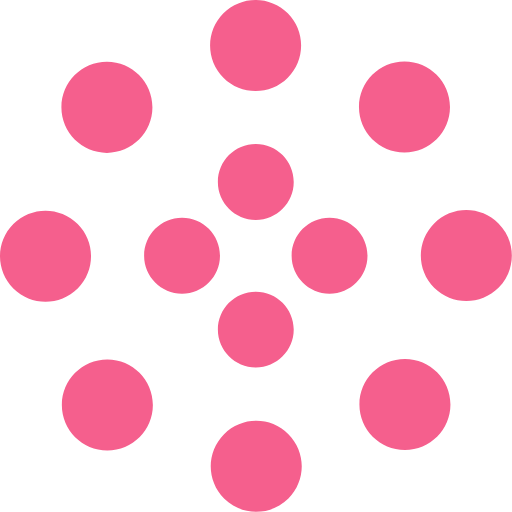
t = 0.00 s
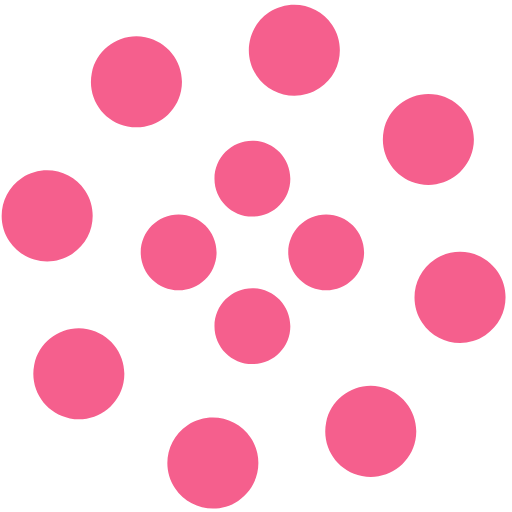
t = 1.25 s
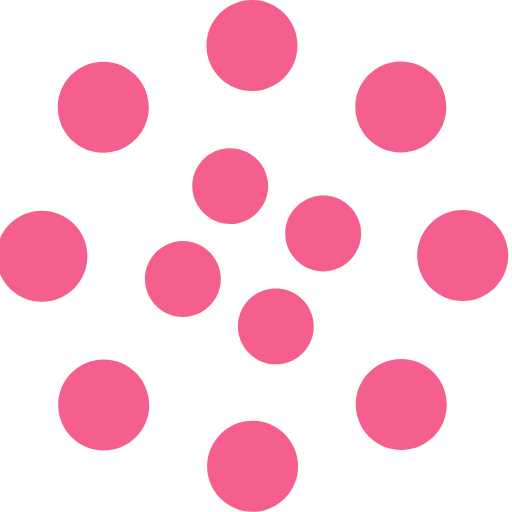
t = 2.00 s
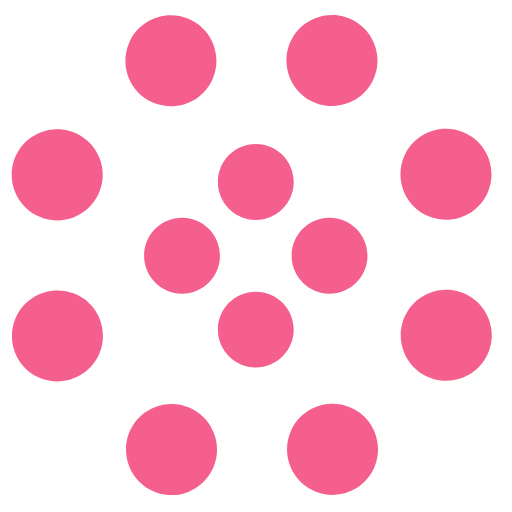
t = 2.50 s
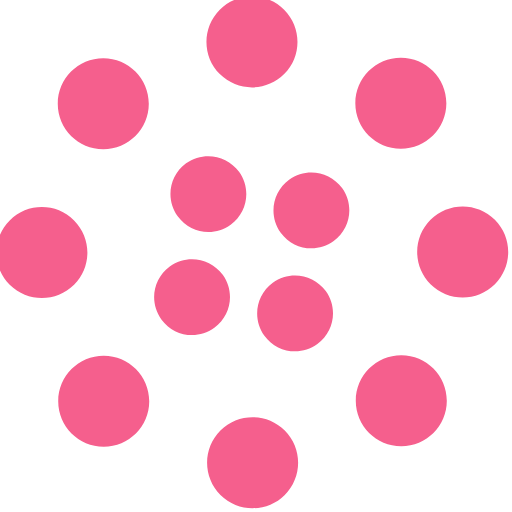
t = 4.00 s
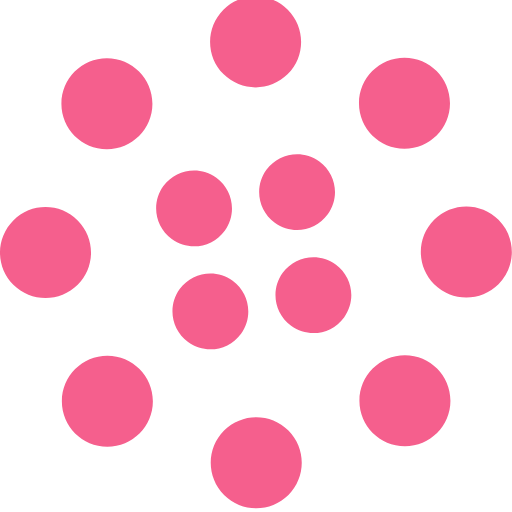
t = 6.00 s

The animated SVG that drew these frames (rendered in a browser with its animation timeline set to each time). Animation: 2 SMIL elements (animateTransform=2); one cycle of 8.00 s, repeats indefinitely.

<svg xmlns="http://www.w3.org/2000/svg" width="135" height="135" fill="#f55f8d" viewBox="0 0 135 135"><path d="M67.447 58c5.523 0 10-4.477 10-10s-4.477-10-10-10-10 4.477-10 10 4.477 10 10 10zm9.448 9.447c0 5.523 4.477 10 10 10 5.522 0 10-4.477 10-10s-4.478-10-10-10c-5.523 0-10 4.477-10 10zm-9.448 9.448c-5.523 0-10 4.477-10 10 0 5.522 4.477 10 10 10s10-4.478 10-10c0-5.523-4.477-10-10-10zM58 67.447c0-5.523-4.477-10-10-10s-10 4.477-10 10 4.477 10 10 10 10-4.477 10-10z"><animateTransform attributeName="transform" dur="2.5s" from="0 67 67" repeatCount="indefinite" to="-360 67 67" type="rotate"/></path><path d="M28.19 40.31c6.627 0 12-5.374 12-12 0-6.628-5.373-12-12-12-6.628 0-12 5.372-12 12 0 6.626 5.372 12 12 12zm30.72-19.825c4.686 4.687 12.284 4.687 16.97 0 4.686-4.686 4.686-12.284 0-16.97-4.686-4.687-12.284-4.687-16.97 0-4.687 4.686-4.687 12.284 0 16.97zm35.74 7.705c0 6.627 5.37 12 12 12 6.626 0 12-5.373 12-12 0-6.628-5.374-12-12-12-6.63 0-12 5.372-12 12zm19.822 30.72c-4.686 4.686-4.686 12.284 0 16.97 4.687 4.686 12.285 4.686 16.97 0 4.687-4.686 4.687-12.284 0-16.97-4.685-4.687-12.283-4.687-16.97 0zm-7.704 35.74c-6.627 0-12 5.37-12 12 0 6.626 5.373 12 12 12s12-5.374 12-12c0-6.63-5.373-12-12-12zm-30.72 19.822c-4.686-4.686-12.284-4.686-16.97 0-4.686 4.687-4.686 12.285 0 16.97 4.686 4.687 12.284 4.687 16.97 0 4.687-4.685 4.687-12.283 0-16.97zm-35.74-7.704c0-6.627-5.372-12-12-12-6.626 0-12 5.373-12 12s5.374 12 12 12c6.628 0 12-5.373 12-12zm-19.823-30.72c4.687-4.686 4.687-12.284 0-16.97-4.686-4.686-12.284-4.686-16.97 0-4.687 4.686-4.687 12.284 0 16.97 4.686 4.687 12.284 4.687 16.97 0z"><animateTransform attributeName="transform" dur="8s" from="0 67 67" repeatCount="indefinite" to="360 67 67" type="rotate"/></path></svg>